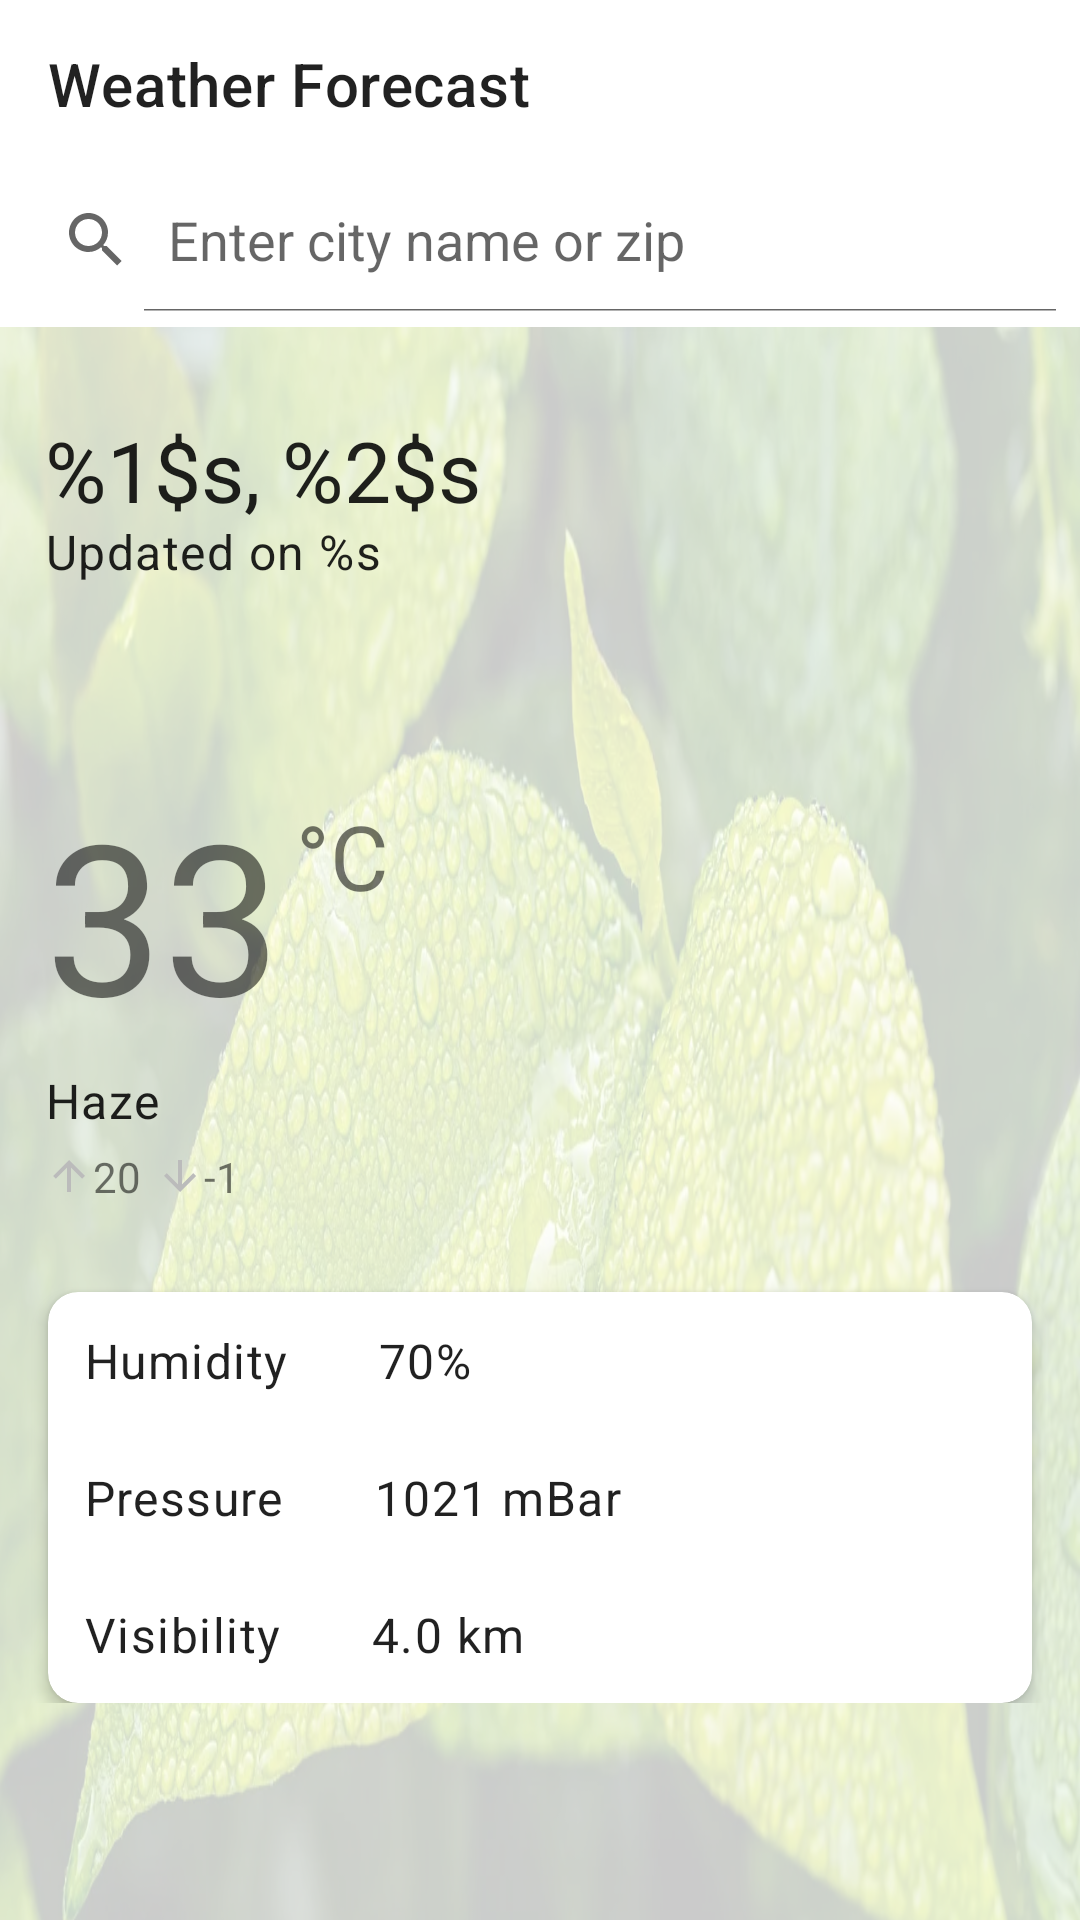

This screen was rendered from an Android layout file. Write that file and the resources it references.
<!-- AndroidManifest.xml: application theme Theme.WeatherApp.SplashScreen -->
<!-- res/layout/fragment_weather.xml -->
<?xml version="1.0" encoding="utf-8"?>
<androidx.constraintlayout.widget.ConstraintLayout xmlns:android="http://schemas.android.com/apk/res/android"
    xmlns:app="http://schemas.android.com/apk/res-auto"
    xmlns:tools="http://schemas.android.com/tools"
    android:layout_width="match_parent"
    android:layout_height="match_parent"
    android:backgroundTint="@color/white"
    android:id="@+id/rootView"
    tools:context=".view.MainActivity">
  <ProgressBar
      android:id="@+id/progress_bar"
      android:layout_width="match_parent"
      android:layout_height="wrap_content"
      android:gravity="center_horizontal|center_vertical"
      android:theme="@style/Theme.WeatherApp.PBColor"
      android:visibility="gone"
      app:layout_constraintBottom_toBottomOf="parent"
      app:layout_constraintEnd_toEndOf="parent"
      app:layout_constraintStart_toStartOf="parent"
      app:layout_constraintTop_toTopOf="parent" />
  
  <LinearLayout
      android:id="@+id/linearLayout"
      android:layout_width="match_parent"
      android:layout_height="wrap_content"
      android:orientation="vertical"
      app:layout_constraintEnd_toEndOf="parent"
      app:layout_constraintStart_toStartOf="parent"
      app:layout_constraintTop_toTopOf="parent">
    
    <com.google.android.material.appbar.MaterialToolbar
        android:id="@+id/actionbar"
        style="?attr/toolbarStyle"
        android:layout_width="match_parent"
        android:layout_height="wrap_content"
        android:gravity="center_horizontal|center_vertical"
        app:layout_constraintEnd_toEndOf="parent"
        app:layout_constraintStart_toStartOf="parent"
        app:layout_constraintTop_toTopOf="parent"
        app:title="@string/app_name" />
    
    <SearchView
        android:id="@+id/searchView"
        android:layout_width="match_parent"
        android:layout_height="wrap_content"
        android:focusable="true"
        android:iconifiedByDefault="false"
        android:queryHint="@string/searchbar_hint" />
  </LinearLayout>
  
  <ImageView
      android:id="@+id/main_bg_view"
      android:layout_width="wrap_content"
      android:layout_height="wrap_content"
      android:background="@drawable/app_main_bg"
      android:layout_marginTop="5dp"
      android:alpha="0.2"
      android:contentDescription="@string/app_name"
      app:layout_constraintStart_toStartOf="@id/linearLayout"
      app:layout_constraintTop_toBottomOf="@+id/linearLayout" />
  
  <include
      layout="@layout/weather_layout"
      android:layout_marginTop="24dp"
      android:id="@+id/weather_layout"
      app:layout_constraintStart_toStartOf="parent"
      app:layout_constraintTop_toBottomOf="@id/linearLayout"
      android:layout_width="match_parent"
      android:layout_height="wrap_content" />

</androidx.constraintlayout.widget.ConstraintLayout>
<!-- res/layout/weather_layout.xml (included above) -->
<?xml version="1.0" encoding="utf-8"?>
<androidx.constraintlayout.widget.ConstraintLayout xmlns:android="http://schemas.android.com/apk/res/android"
    xmlns:app="http://schemas.android.com/apk/res-auto"
    android:layout_width="match_parent"
    android:layout_height="match_parent"
    xmlns:tools="http://schemas.android.com/tools">
  
    <RelativeLayout
        android:id="@+id/top_relativeLayout"
        android:layout_width="match_parent"
        android:layout_height="125dp"
        app:layout_constraintEnd_toEndOf="parent"
        app:layout_constraintStart_toStartOf="parent"
        app:layout_constraintTop_toTopOf="parent">
    
      <TextView
          android:id="@+id/country_city_name"
          style="@style/TextAppearance.Material3.HeadlineMedium"
          android:layout_width="wrap_content"
          android:layout_height="wrap_content"
          android:text="@string/tv_country_city_name"
          android:paddingStart="15dp"
          android:paddingTop="10dp"
          android:paddingEnd="5dp"
          android:paddingBottom="5dp" />
    
      <TextView
          android:id="@+id/updated_date"
          style="@style/TextAppearance.Material3.BodyLarge"
          android:layout_width="wrap_content"
          android:layout_height="wrap_content"
          android:layout_marginTop="35dp"
          android:text="@string/tv_updated_on"
          android:paddingStart="15dp"
          android:paddingTop="10dp"
          android:paddingEnd="5dp"
          android:paddingBottom="5dp" />
    </RelativeLayout>
    <TextView
        android:id="@+id/tv_temperature"
        android:layout_width="wrap_content"
        android:layout_height="wrap_content"
        android:textSize="70sp"
        android:paddingStart="15dp"
        android:paddingTop="5dp"
        android:paddingEnd="5dp"
        android:paddingBottom="5dp"
        app:layout_constraintStart_toStartOf="parent"
        app:layout_constraintTop_toBottomOf="@id/top_relativeLayout"
        android:text="33" />
  
  <TextView
      android:layout_width="wrap_content"
      android:layout_height="wrap_content"
      android:layout_marginTop="12dp"
      android:text="@string/degree_celsius_symbol"
      android:textSize="30sp"
      app:layout_constraintStart_toEndOf="@id/tv_temperature"
      app:layout_constraintTop_toTopOf="@id/tv_temperature" />
  
  <TextView
      android:id="@+id/condition_description"
      style="@style/TextAppearance.Material3.BodyLarge"
      android:layout_width="wrap_content"
      android:layout_height="wrap_content"
      android:text="Haze"
      android:paddingStart="15dp"
      android:paddingEnd="5dp"
      android:paddingBottom="5dp"
      app:layout_constraintStart_toStartOf="parent"
      app:layout_constraintTop_toBottomOf="@id/tv_temperature" />
  
  <ImageView
      android:id="@+id/iv_weather_condition"
      android:layout_width="48dp"
      android:layout_height="48dp"
      android:contentDescription="@string/condition_icon_description"
      android:scaleType="centerCrop"
      app:layout_constraintStart_toStartOf="@id/condition_description"
      app:layout_constraintTop_toTopOf="@id/condition_description"
      app:layout_constraintEnd_toEndOf="parent"
      tools:src="@drawable/clear_sky" />
  
  <LinearLayout
      android:id="@+id/ll_temp"
      android:layout_width="wrap_content"
      android:layout_height="wrap_content"
      android:paddingStart="15dp"
      android:paddingEnd="5dp"
      app:layout_constraintStart_toStartOf="parent"
      app:layout_constraintTop_toBottomOf="@id/condition_description">
    <TextView
        android:id="@+id/max_temp"
        android:layout_width="wrap_content"
        android:layout_height="wrap_content"
        android:text="20"
        android:paddingEnd="5dp"
        android:paddingBottom="5dp"
        app:drawableLeftCompat="@drawable/baseline_arrow_upward_24" />
    <TextView
        android:id="@+id/min_temp"
        android:layout_width="wrap_content"
        android:layout_height="wrap_content"
        android:text="-1"
        android:paddingEnd="5dp"
        android:paddingBottom="5dp"
        app:drawableLeftCompat="@drawable/baseline_arrow_downward_24" />
  </LinearLayout>
  
  <include
      layout="@layout/weather_details_layout"
      android:id="@+id/weather_details_layout"
      android:layout_marginTop="24dp"
      android:layout_marginStart="16dp"
      android:layout_marginEnd="16dp"
      app:layout_constraintStart_toStartOf="parent"
      app:layout_constraintTop_toBottomOf="@id/ll_temp"
      android:layout_width="match_parent"
      android:layout_height="wrap_content" />
  
</androidx.constraintlayout.widget.ConstraintLayout>
<!-- res/layout/weather_details_layout.xml (included above) -->
<?xml version="1.0" encoding="utf-8"?>
<androidx.cardview.widget.CardView xmlns:android="http://schemas.android.com/apk/res/android"
    xmlns:app="http://schemas.android.com/apk/res-auto"
    android:id="@+id/details_card_view"
    android:layout_width="match_parent"
    android:layout_height="160dp"
    android:layout_margin="15dp"
    android:theme="@style/Theme.WeatherApp.Details"
    app:cardCornerRadius="10dp"
    app:cardElevation="3dp"
    app:cardPreventCornerOverlap="true">
  
  <LinearLayout
      android:layout_width="match_parent"
      android:layout_height="wrap_content"
      android:orientation="vertical">
    
    <LinearLayout
        android:id="@+id/ll_hum"
        android:layout_width="match_parent"
        android:layout_height="wrap_content"
        android:padding="12dp">
      
      <TextView
          android:id="@+id/lbl_humidity"
          style="@style/TextAppearance.Material3.BodyLarge"
          android:layout_width="wrap_content"
          android:layout_height="wrap_content"
          android:text="@string/lbl_humidity" />
      
      <TextView
          android:id="@+id/tv_humidity"
          style="@style/TextAppearance.Material3.BodyLarge"
          android:layout_width="wrap_content"
          android:layout_height="wrap_content"
          android:layout_marginStart="30dp"
          android:text="70%"
          app:layout_constraintStart_toEndOf="parent"
          app:layout_constraintTop_toTopOf="@+id/lbl_humidity" />
    </LinearLayout>
    
    <LinearLayout
        android:id="@+id/ll_pressure"
        android:layout_width="match_parent"
        android:layout_height="wrap_content"
        android:padding="12dp"
        app:layout_constraintStart_toEndOf="@id/ll_hum"
        app:layout_constraintTop_toTopOf="parent">
      
      <TextView
          android:id="@+id/lbl_pressure"
          style="@style/TextAppearance.Material3.BodyLarge"
          android:layout_width="wrap_content"
          android:layout_height="wrap_content"
          android:text="@string/lbl_pressure" />
      
      <TextView
          android:id="@+id/tv_pressure"
          style="@style/TextAppearance.Material3.BodyLarge"
          android:layout_width="wrap_content"
          android:layout_height="wrap_content"
          android:layout_marginStart="30dp"
          android:text="1021 mBar"
          app:layout_constraintStart_toEndOf="parent"
          app:layout_constraintTop_toTopOf="@+id/lbl_humidity" />
    </LinearLayout>
  
    <LinearLayout
        android:id="@+id/ll_visibility"
        android:layout_width="match_parent"
        android:layout_height="wrap_content"
        android:padding="12dp"
        app:layout_constraintStart_toEndOf="@id/ll_pressure"
        app:layout_constraintTop_toTopOf="parent">
    
      <TextView
          android:id="@+id/lbl_visibility"
          style="@style/TextAppearance.Material3.BodyLarge"
          android:layout_width="wrap_content"
          android:layout_height="wrap_content"
          android:text="@string/lbl_visibility" />
    
      <TextView
          android:id="@+id/tv_visibility"
          style="@style/TextAppearance.Material3.BodyLarge"
          android:layout_width="wrap_content"
          android:layout_height="wrap_content"
          android:layout_marginStart="30dp"
          android:text="4.0 km"
          app:layout_constraintStart_toEndOf="parent"
          app:layout_constraintTop_toTopOf="@+id/lbl_pressure" />
    </LinearLayout>
  </LinearLayout>
</androidx.cardview.widget.CardView>
<!-- resources referenced by this layout -->
<resources>
  <color name="white">#FFFFFFFF</color>
  <!-- drawable app_main_bg: webp bitmap (drawable, 108702 bytes) -->
  <!-- drawable baseline_arrow_downward_24 (drawable) -->
  <vector android:height="16dp" android:tint="#BBBBBB"
      android:viewportHeight="24" android:viewportWidth="24"
      android:width="16dp" xmlns:android="http://schemas.android.com/apk/res/android">
      <path android:fillColor="@android:color/white" android:pathData="M20,12l-1.41,-1.41L13,16.17V4h-2v12.17l-5.58,-5.59L4,12l8,8 8,-8z"/>
  </vector>
  <!-- drawable baseline_arrow_upward_24 (drawable) -->
  <vector android:height="16dp" android:tint="#BBBBBB"
      android:viewportHeight="24" android:viewportWidth="24"
      android:width="16dp" xmlns:android="http://schemas.android.com/apk/res/android">
      <path android:fillColor="@android:color/white" android:pathData="M4,12l1.41,1.41L11,7.83V20h2V7.83l5.58,5.59L20,12l-8,-8 -8,8z"/>
  </vector>
  <string name="app_name">Weather Forecast</string>
  <string name="condition_icon_description">weather condition icon</string>
  <string name="degree_celsius_symbol">°C</string>
  <string name="lbl_humidity">Humidity</string>
  <string name="lbl_pressure">Pressure</string>
  <string name="lbl_visibility">Visibility</string>
  <string name="searchbar_hint">Enter city name or zip</string>
  <string name="tv_country_city_name">%1$s, %2$s</string>
  <string name="tv_updated_on">Updated on %s</string>
  <style name="Theme.WeatherApp.Details">
      <item name="cardBackgroundColor">#424242</item>
      <item name="android:textColor">@color/white</item>
      <item name="android:outlineAmbientShadowColor">@color/black</item>
    </style>
  <style name="Theme.WeatherApp.PBColor">
      <item name="colorAccent">@color/purple_500</item>
    </style>
  <style name="Theme.WeatherApp.SplashScreen" parent="Theme.MaterialComponents.Light.NoActionBar">
      <item name="android:windowSplashScreenBrandingImage">@drawable/ic_logo_round</item>
      <item name="android:windowBackground">@drawable/splash_bg_theme</item>
      <item name="postSplashScreenTheme">@style/Theme.WeatherApp</item>
    </style>
  <color name="black">#FF000000</color>
  <color name="purple_500">#FF6200EE</color>
  <!-- drawable ic_logo_round: png bitmap (mipmap-hdpi, 4379 bytes) -->
  <!-- drawable splash_bg_theme (drawable) -->
  <?xml version="1.0" encoding="utf-8"?>
  <shape xmlns:android="http://schemas.android.com/apk/res/android">
    <gradient
        android:type="linear"
        android:angle="135"
        android:startColor="#9F673AB7"
        android:endColor="#952952CF" />
  </shape>
  <style name="Theme.WeatherApp" parent="Theme.MaterialComponents.Light.NoActionBar">
      
      <item name="colorPrimary">@color/purple_500</item>
      <item name="colorPrimaryVariant">@color/purple_700</item>
      <item name="colorOnPrimary">@color/white</item>
      
      <item name="colorSecondary">@color/teal_200</item>
      <item name="colorSecondaryVariant">@color/teal_700</item>
      <item name="colorOnSecondary">@color/black</item>
      
      <item name="android:statusBarColor">?attr/colorPrimaryVariant</item>
      
    </style>
  <color name="purple_700">#FF3700B3</color>
  <color name="teal_200">#FF03DAC5</color>
  <color name="teal_700">#FF018786</color>
</resources>
